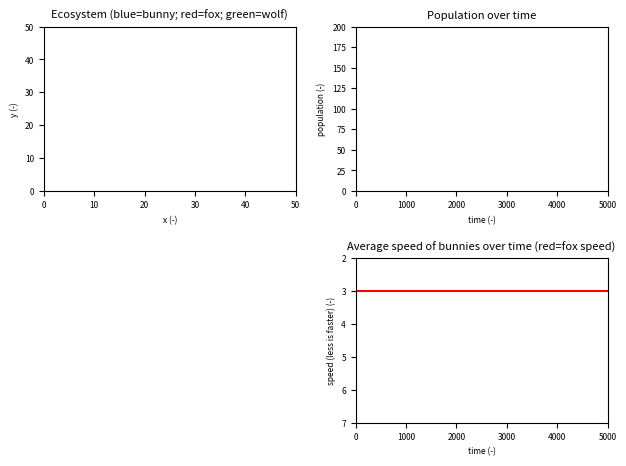

This chart was generated by the following Python code:
"""
Python-Ecosystem


"""

# run.py takes care of creating the world and animating it

import numpy as np

from random import randint, random
from math import sqrt, inf
from copy import deepcopy

import matplotlib
import matplotlib.pyplot as plt
import matplotlib.animation as animation

#--------------------------------------------------------------------------
def distance(agent1, agent2):
    """
    Measures the distance between two agents
    :param agent1, agent2: an animal, bunny or fox
    :type agent1, agent2: Object
    :return: distance
    :rtype: Float
    """
    return max(sqrt((agent1.x - agent2.x)**2 + (agent1.y - agent2.y)**2), 0.1)


def unitVector(agent1, agent2):
    """
    Returns the unit vector from agent1 to agent2
    :param agent1, agent2: an animal, bunny or fox
    :type agent1, agent2: Object
    :return: unit vector (x, y)
    :rtype: Tuple
    """
    d = distance(agent1, agent2)
    return ((agent2.x - agent1.x)/d, (agent2.y - agent1.y)/d)


def legalMove(move, state):
    """
    Checks if the move is possible and is not out of bounds
    :param move: next potential position for an agent (x, y)
    :type move: Tuple
    :param state: state, 2D array of size h*w with 0 if the spot is empty or the id of an agent if an agent is in the spot
    :type state: Array
    :return: True if the move is legal, False elsewise
    :rtype: Bool
    """
    yMax = len(state)
    xMax = len(state[0])
    if move[0] < 0 or move[0] >= xMax:
        return False
    if move[1] < 0 or move[1] >= yMax:
        return False
    return True


def moveTowards(agent, agentT, state, direction):
    """
    Move agent towards agentT. If the move is illegal, move randomly
    :param agent, agentT: an animal, fox or bunny
    :type agent, agentT: Object
    :param state: state, 2D array of size h*w with 0 if the spot is empty or the id of an agent if an agent is in the spot
    :type state: Array
    :param direction: 1 if agent wants to move towards agentT, -1 if agent wants to run away from agentT
    :type direction: int
    """
    u = unitVector(agent, agentT)
    xU = u[0]
    yU = u[1]
    if abs(xU) >= abs(yU):
        if xU > 0:
            xU = 1*direction
        else:
            xU = -1*direction
        move = (agent.x + xU, agent.y)
        if legalMove(move, state):
            (agent.x, agent.y) = move
        else:
            randomMovement(agent, state)
    else:
        if yU > 0:
            yU = 1*direction
        else:
            yU = -1*direction
        move = (agent.x, agent.y + yU)
        if legalMove(move, state):
            (agent.x, agent.y) = move
        else:
            randomMovement(agent, state)


def randomMovement(agent, state):
    """
    Move randomly where it is legal to move
    :param agent: an animal, fox or bunny
    :type agent: Object
    :param state: state, 2D array of size h*w with 0 if the spot is empty or the id of an agent if an agent is in the spot
    :type state: Array
    """
    r = randint(0, 3)
    x = agent.x
    y = agent.y
    moves = [(x + 1, y), (x - 1, y), (x, y + 1), (x, y - 1)]
    move = moves[r]
    if legalMove(move, state):
        (agent.x, agent.y) = move
    else:
        randomMovement(agent, state)


def detectPrey(agent, liveAgents, animal):
    """
    Detects if agent can see an instance of type animal in his visibility range
    :param agent: an animal, fox or bunny
    :type agent: Object
    :param: liveAgents, a dictionary with key=id_of_agent and value=agent
    :type liveAgents: Dict
    :param: animal: fox or bunny class
    :type: animal: Class
    """
    minPrey = None
    minDist = inf
    minKey = None
    for key in liveAgents:
        prey = liveAgents[key]
        if prey != agent:
            if isinstance(prey, animal):
                dist = distance(agent, prey)
                if dist <= agent.visibility and dist < minDist:
                    minPrey = prey
                    minDist = dist
                    minKey = key
    return minPrey, minKey

# Bunny class, its variables are explained in run.py


class Bunny:
    def __init__(self, x, y, speed, visibility, gestChance, gestStatus, gestNumber, age):
        self.x = x
        self.y = y
        self.speed = speed
        self.visibility = visibility
        self.gestChance = gestChance
        self.gestStatus = gestStatus
        self.gestNumber = gestNumber
        self.age = age

    # act controls the behavior of the agent at every step of the simulation
    def act(self, t, state, liveAgents, age_bunny):
        self.age -= 1  # decrease the age (if age reaches 0, the agent dies)
        if self.age == 0:  # kill the agent if age reaches O
            for key in liveAgents:
                if liveAgents[key] == self:
                    liveAgents.pop(key, None)
                    break
        # the agent can only act on some values of t (time), the frequency of these values are defined by speed
        if t % self.speed == 0:
            # check for foxes in the area
            minFox, minFKey = detectPrey(self, liveAgents, Fox)
            if minFox != None:  # if there is a fox, run away
                moveTowards(self, minFox, state, -1)
            elif self.gestStatus == 0:  # if there is no fox and the agent doesn't want to reproduce, move randomly
                # random chance to want to reproduce next turn
                self.gestStatus = int(random() < self.gestChance)
                randomMovement(self, state)
            else:
                # if the agent wants to reproduce, find another bunny
                minPrey, minKey = detectPrey(self, liveAgents, Bunny)
                if minPrey != None:
                    moveTowards(self, minPrey, state, 1)
                    if self.x == minPrey.x and self.y == minPrey.y:  # if a bunny has been found, reproduce
                        self.gestStatus = 0
                        maxKey = 0
                        for key in liveAgents:  # find an unassigned key in liveAgents for the newborns
                            if key > maxKey:
                                maxKey = key
                        for i in range(self.gestNumber):
                            # the newborns are a copy of the parent
                            liveAgents[maxKey + i + 1] = deepcopy(self)
                            # reset the age of the newborns
                            liveAgents[maxKey + i + 1].age = age_bunny

                else:  # if no partner found, move randomly
                    randomMovement(self, state)

# Fox class, its variables are explained in run.py


class Fox:
    def __init__(self, x, y, speed, visibility, age, huntStatus, hunger, hungerThresMin, hungerThresMax, hungerReward, maxHunger,
                 gestChance, gestStatus, gestNumber):
        self.x = x
        self.y = y
        self.speed = speed
        self.visibility = visibility
        self.age = age
        self.huntStatus = huntStatus
        self.hunger = hunger
        self.hungerThresMin = hungerThresMin
        self.hungerThresMax = hungerThresMax
        self.hungerReward = hungerReward
        self.maxHunger = maxHunger
        self.gestChance = gestChance
        self.gestStatus = gestStatus
        self.gestNumber = gestNumber

    # act controls the behavior of the agent at every step of the simulation
    def act(self, t, state, liveAgents, age_fox):
        self.age -= 1  # decrease age (if age reaches O, the agent dies)
        # decrease hunger (if hunger reaches O, the agent dies)
        self.hunger -= 1
        # hunger can't go over maxHunger
        self.hunger = min(self.maxHunger, self.hunger)
        if self.age == 0 or self.hunger == 0:  # kill the agent in case of starvation or aging
            for key in liveAgents:
                if liveAgents[key] == self:
                    liveAgents.pop(key, None)
                    break
        # the agent can only act on some values of t (time), the frequency of these values are defined by speed
        if t % self.speed == 0:
            if self.huntStatus == 0:  # if not hunting
                if self.hunger <= self.hungerThresMin:  # if hunger goes under thresholdMin, go hunting
                    self.huntStatus = 1
                if self.gestStatus == 1:  # if the agent wants to reproduce, find another fox
                    minPrey, minKey = detectPrey(self, liveAgents, Fox)
                    if minPrey != None:
                        moveTowards(self, minPrey, state, 1)
                        if self.x == minPrey.x and self.y == minPrey.y:  # if another fox is found, reproduce
                            self.gestStatus = 0
                            maxKey = 0
                            for key in liveAgents:  # find an unassigned key for the newborns
                                if key > maxKey:
                                    maxKey = key
                            for i in range(self.gestNumber):
                                # the newborns are copies of the parent
                                liveAgents[maxKey + i + 1] = deepcopy(self)
                                # reset the age of the newborns
                                liveAgents[maxKey + i + 1].age = age_fox
                else:
                    if self.gestChance > random():  # random chance to want to reproduce
                        self.gestStatus = 1
            else:  # if the agent wants to hunt
                if self.hunger >= self.hungerThresMax:  # if hunger goes over thresholdMax, stop hunting
                    self.huntStatus = 0
                minPrey, minKey = detectPrey(
                    self, liveAgents, Bunny)  # find a prey
                if minPrey != None:
                    moveTowards(self, minPrey, state, 1)
                    if self.x == minPrey.x and self.y == minPrey.y:  # if the agent is on the prey, kill the prey
                        liveAgents.pop(minKey, None)
                        self.hunger += self.hungerReward




class Wolf:
    def __init__(self, x, y, speed, visibility, age, huntStatus, hunger, hungerThresMin, hungerThresMax, hungerReward, maxHunger,
                 gestChance, gestStatus, gestNumber):
        self.x = x
        self.y = y
        self.speed = speed
        self.visibility = visibility
        self.age = age
        self.huntStatus = huntStatus
        self.hunger = hunger
        self.hungerThresMin = hungerThresMin
        self.hungerThresMax = hungerThresMax
        self.hungerReward = hungerReward
        self.maxHunger = maxHunger
        self.gestChance = gestChance
        self.gestStatus = gestStatus
        self.gestNumber = gestNumber

    # act controls the behavior of the agent at every step of the simulation
    def act(self, t, state, liveAgents, age_Wolf):
        self.age -= 1  # decrease age (if age reaches O, the agent dies)
        # decrease hunger (if hunger reaches O, the agent dies)
        self.hunger -= 1
        # hunger can't go over maxHunger
        self.hunger = min(self.maxHunger, self.hunger)
        if self.age == 0 or self.hunger == 0:  # kill the agent in case of starvation or aging
            for key in liveAgents:
                if liveAgents[key] == self:
                    liveAgents.pop(key, None)
                    break
        # the agent can only act on some values of t (time), the frequency of these values are defined by speed
        if t % self.speed == 0:
            if self.huntStatus == 0:  # if not hunting
                if self.hunger <= self.hungerThresMin:  # if hunger goes under thresholdMin, go hunting
                    self.huntStatus = 1
                if self.gestStatus == 1:  # if the agent wants to reproduce, find another wolf
                    minPrey, minKey = detectPrey(self, liveAgents, Wolf)
                    if minPrey != None:
                        moveTowards(self, minPrey, state, 1)
                        if self.x == minPrey.x and self.y == minPrey.y:  # if another fox is found, reproduce
                            self.gestStatus = 0
                            maxKey = 0
                            for key in liveAgents:  # find an unassigned key for the newborns
                                if key > maxKey:
                                    maxKey = key
                            for i in range(self.gestNumber):
                                # the newborns are copies of the parent
                                liveAgents[maxKey + i + 1] = deepcopy(self)
                                # reset the age of the newborns
                                liveAgents[maxKey + i + 1].age = age_Wolf
                else:
                    if self.gestChance > random():  # random chance to want to reproduce
                        self.gestStatus = 1
            else:  # if the agent wants to hunt
                if self.hunger >= self.hungerThresMax:  # if hunger goes over thresholdMax, stop hunting
                    self.huntStatus = 0

                #I include the fox as a prey as well
                minPrey, minKey = detectPrey(
                    self, liveAgents, Fox)  # find a prey

                if minPrey != None:
                    moveTowards(self, minPrey, state, 1)
                    if self.x == minPrey.x and self.y == minPrey.y:  # if the agent is on the prey, kill the prey
                        liveAgents.pop(minKey, None)
                        self.hunger += self.hungerReward

#----------------------------------------------------------------
#----------------------------------------------------------------
#----------------------------------------------------------------

def createWorld(h, w, n_bunnies, speed_bunny_min, speed_bunny_max, visibility_bunny, gestChance_bunny,
                gestStatus_bunny, gestNumber_bunny, age_bunny, n_foxes, speed_fox, visibility_fox, huntStatus_fox, age_fox,
                hunger_fox, hungerThresMin_fox, hungerThresMax_fox, hungerReward_fox, maxHunger_fox, gestChance_fox,
                gestStatus_fox, gestNumber_fox,n_wolves, speed_wolf, visibility_wolf, huntStatus_wolf, age_wolf,
                hunger_wolf, hungerThresMin_wolf, hungerThresMax_wolf, hungerReward_wolf, maxHunger_wolf, gestChance_wolf,
                gestStatus_wolf, gestNumber_wolf):
    """
    Creates an initial world by generating agents with their initial parameters on a h*w 2D grid
    :param h, w: size of the world (height, width)
    :type h, w: Int
    :param parameters of the agents: explained down there
    :type parameters of the agents: Int or Float
    :return: state, 2D array of size h*w with 0 if the spot is empty or the id of an agent if an agent is in the spot
    :rtype: Array
    :return: liveAgents, a dictionary with key=id_of_agent and value=agent
    :rtype: Dict
    """
    state = np.zeros((h, w))
    liveAgents = {}
    for i in range(1, n_bunnies + 1):
        x = randint(0, w - 1)
        y = randint(0, h - 1)
        state[y][x] = i
        liveAgents[i] = Bunny(
            x, y, randint(speed_bunny_min, speed_bunny_max), visibility_bunny, gestChance_bunny, gestStatus_bunny, gestNumber_bunny, age_bunny)

    for j in range(n_bunnies + 1, n_bunnies + 1 + n_foxes):
        x = randint(0, w - 1)
        y = randint(0, h - 1)
        state[y][x] = j
        liveAgents[j] = Fox(x, y, speed_fox, visibility_fox, age_fox, huntStatus_fox,
                            hunger_fox, hungerThresMin_fox, hungerThresMax_fox, hungerReward_fox, maxHunger_fox, gestChance_fox, gestStatus_fox, gestNumber_fox)

    for k in range( n_bunnies + 1 + n_foxes,  n_bunnies + 1 + n_foxes + n_wolves):
        x = randint(0, w - 1)
        y = randint(0, h - 1)
        state[y][x] = k
        liveAgents[k] = Wolf(x, y, speed_wolf, visibility_wolf, age_wolf, huntStatus_wolf,
                            hunger_wolf, hungerThresMin_wolf, hungerThresMax_wolf, hungerReward_wolf, maxHunger_wolf, gestChance_wolf, gestStatus_wolf, gestNumber_wolf)

    return state, liveAgents


def updateState(state, liveAgents):
    """
    updates state according to liveAgents
    :param state: state, 2D array of size h*w with 0 if the spot is empty or the id of an agent if an agent is in the spot
    :type state: Array
    :param: liveAgents, a dictionary with key=id_of_agent and value=agent
    :type liveAgents: Dict
    :return: state, 2D array of size h*w with 0 if the spot is empty or the id of an agent if an agent is in the spot
    :rtype: Array
    """
    state = np.zeros((len(state), len(state[0])))
    for key in liveAgents:
        agent = liveAgents[key]
        x = agent.x
        y = agent.y
        state[y][x] = key
    return state


def step(t, state, liveAgents):
    """
    Asks every agent to act according to their act function
    :param t: time
    :type t: Int
    :param state: state, 2D array of size h*w with 0 if the spot is empty or the id of an agent if an agent is in the spot
    :type state: Array
    :param: liveAgents, a dictionary with key=id_of_agent and value=agent
    :type liveAgents: Dict
    :return: state, 2D array of size h*w with 0 if the spot is empty or the id of an agent if an agent is in the spot
    :rtype: Array
    """
    for key in liveAgents.copy():
        if key in liveAgents:
            agent = liveAgents[key]
            agent.act(t, state, liveAgents, age_fox)
    state = updateState(state, liveAgents)
    return state


def export(liveAgents):
    """
    Exports the coordinates of the agents in lists readable by matplotlib
    :param: liveAgents, a dictionary with key=id_of_agent and value=agent
    :type liveAgents: Dict
    :return: XBunnies, YBunnies, XFoxes, YFoxes, list of the coordinates of the agents
    :rtype: List
    """
    XBunnies = []
    YBunnies = []
    XFoxes = []
    YFoxes = []
    XWolves= []
    YWolves=[]
    for key in liveAgents:
        agent = liveAgents[key]
        if isinstance(agent, Bunny):
            XBunnies.append(agent.x)
            YBunnies.append(agent.y)
        elif isinstance(agent, Fox):
            XFoxes.append(agent.x)
            YFoxes.append(agent.y)
        elif isinstance(agent, Wolf):
            XWolves.append(agent.x)
            YWolves.append(agent.y)
    return XBunnies, YBunnies, XFoxes, YFoxes, XWolves, YWolves


def count(liveAgents):
    """
    counts living bunnies and foxes and the average bunny speed (for natural selection )
    :param: liveAgents, a dictionary with key=id_of_agent and value=agent
    :type liveAgents: Dict
    :return: liveBunnies, liveFoxes, avgSpeed
    :rtype: Int or Float
    """
    liveBunnies = 0
    liveFoxes = 0
    liveWolves= 0
    speed = 0
    for key in liveAgents:
        agent = liveAgents[key]
        if isinstance(agent, Bunny):
            liveBunnies += 1
            speed += agent.speed
        elif isinstance(agent, Fox):
            liveFoxes += 1
        elif isinstance(agent, Wolf):
            liveWolves += 1
    return liveBunnies, liveFoxes, liveWolves, speed/max(liveBunnies, 0.1)


# Initialization of the variables
w = 50  # width of world
h = 50  # height of world
#Things I normally change:
n_bunnies=80
n_foxes=25
n_wolves=3
max_t=5000

#Bunnies--------

speed_bunny_max = 7 # maximum bunny speed (for natural selection study)
speed_bunny_min = 2  # minimum bunny speed (for natural selection study)
visibility_bunny = 200  # vision range of bunnies
gestChance_bunny = 0.25# chance to want to reproduce for bunnies (initial value 0.0008)
# reproduction status (0 for don't want to reproduce, 1 elsewise)
gestStatus_bunny = 0
gestNumber_bunny = 3  # bunnies created per reproduction
# bunny age (age decreases over time. If age reaches 0, the agent dies)
age_bunny = 10000

#FOXES--------

speed_fox = 3  # fox speed
visibility_fox = 400 # vision range of foxes
age_fox = 1000000 # fox age (my take, 1300)
huntStatus_fox = 0  # hunting status (0 not on the hunt, 1 elsewise)
# hunger of foxes (hunger decreases over time, If hunger reaches 0, the agent dies)
hunger_fox = 900
# if hunger goes under this threshold, the agent starts hunting
hungerThresMin_fox = 350
hungerThresMax_fox = 450  # if hunger goes over this threshold, the agent stops hunting
hungerReward_fox = 200  # hunger reward per bunny kill (original 150)
maxHunger_fox = 500  # hunger max limit (original 500)
gestChance_fox = 0.001  # chance to want to reproduce for foxes (original 0.0004)
# reproduction status for bunnies (0 for don't want to reproduce, 1 elsewise)
gestStatus_fox = 0
gestNumber_fox = 2  # foxes created per reproduction

#Wolves-------

speed_wolf = 1#  speed
visibility_wolf = 50  # vision range
age_wolf = 100000000  # age
huntStatus_wolf = 0  # hunting status (0 not on the hunt, 1 elsewise)
hunger_wolf = 250
# if hunger goes under this threshold, the agent starts hunting
hungerThresMin_wolf = 350
hungerThresMax_wolf = 450  # if hunger goes over this threshold, the agent stops hunting
hungerReward_wolf = 300  # hunger reward per FOX kill
maxHunger_wolf = 500 # hunger max limit
gestChance_wolf = 0.0004  # chance to want to reproduce
# reproduction status for bunnies (0 for don't want to reproduce, 1 elsewise)
gestStatus_wolf = 0
gestNumber_wolf = 1  # wolves created per reproduction

# Change the font size for matplotlib
size = 8
small_size = 6
plt.rc('font', size=size)          # controls default text sizes
plt.rc('axes', titlesize=size)     # fontsize of the axes title
plt.rc('axes', labelsize=small_size)    # fontsize of the x and y labels
plt.rc('xtick', labelsize=small_size)    # fontsize of the tick labels
plt.rc('ytick', labelsize=small_size)    # fontsize of the tick labels
plt.rc('legend', fontsize=small_size)    # legend fontsize
plt.rc('figure', titlesize=small_size)

# Setting up the plots
fig = plt.figure()
ax1 = plt.subplot(221, title="Ecosystem (blue=bunny; red=fox; green=wolf)",
                  xlabel="x (-)", ylabel="y (-)")
plt.xlim(0, w)
plt.ylim(0, h)
bunnies, = ax1.plot([], [], 'bo', ms=4)
foxes, = ax1.plot([], [], 'ro', ms=4)
wolves, = ax1.plot([], [], 'go', ms=4)


# Plot to study the evolution of average speed of bunnies over time, for natural selection study
ax2 = plt.subplot(224, title="Average speed of bunnies over time (red=fox speed)",
                  xlabel="time (-)", ylabel="speed (less is faster) (-)")
plt.xlim(0, 5000)
plt.ylim(7, 2)
plt.plot([0, 5000], [speed_fox, speed_fox], color='r')
speedData, = ax2.plot([], [])


ax3 = plt.subplot(222, title="Population over time",
                  xlabel="time (-)", ylabel="population (-)")
plt.xlim(0, 5000)
plt.ylim(0, 200)
popBunnyData, = ax3.plot([], [])
popFoxData, = ax3.plot([], [], color='r')
popWolfData, = ax3.plot([], [], color='g')

fig.tight_layout(pad=1.5)


def init():
    """initialize animation"""
    bunnies.set_data([], [])
    foxes.set_data([], [])
    wolves.set_data([], [])
    popBunnyData.set_data([], [])
    popFoxData.set_data([], [])
    popWolfData.set_data([], [])
    speedData.set_data([], [])
    return bunnies, foxes, wolves, popBunnyData, popFoxData, popWolfData, speedData,


# Create a new world
(state, liveAgents) = createWorld(w, h, n_bunnies,
                                  speed_bunny_min, speed_bunny_max, visibility_bunny, gestChance_bunny, gestStatus_bunny,
                                  gestNumber_bunny, age_bunny, n_foxes, speed_fox, visibility_fox, age_fox, huntStatus_fox,
                                  hunger_fox, hungerThresMin_fox, hungerThresMax_fox, hungerReward_fox, maxHunger_fox,
                                  gestChance_fox, gestStatus_fox, gestNumber_fox,n_wolves, speed_wolf, visibility_wolf, huntStatus_wolf, age_wolf,
                                  hunger_wolf, hungerThresMin_wolf, hungerThresMax_wolf, hungerReward_wolf, maxHunger_wolf, gestChance_wolf,
                                  gestStatus_wolf, gestNumber_wolf)
t = 0  # time
T = []
popBunnyList = []
popFoxList = []
popWolfList = []
speedList = []

# Animation function


def animate(i):
    global t, state, liveAgents
    state = step(t, state, liveAgents)  # execute a step
    t += 1  # increment time
    T.append(t)  # time list for matplotlib

    totalCount = count(liveAgents)
    popBunnyList.append(totalCount[0])  # update the number of live bunnies
    popFoxList.append(totalCount[1])  # update the number of live foxes
    speedList.append(totalCount[3])  # update the average speed of bunnies
    popWolfList.append(totalCount[2])  # update the number of live foxes
    # export the positions of the agents for matplotlib
    (Xbunnies, Ybunnies, XFoxes, YFoxes, XWolves, YWolves) = export(liveAgents)

    # Set data for animation
    bunnies.set_data(Xbunnies, Ybunnies)
    foxes.set_data(XFoxes, YFoxes)
    wolves.set_data(XWolves,YWolves)
    popBunnyData.set_data(T, popBunnyList)
    popFoxData.set_data(T, popFoxList)
    popWolfData.set_data(T, popWolfList)
    speedData.set_data(T, speedList)

    return bunnies, foxes, wolves, popBunnyData, popFoxData, popWolfData, speedData,


# Animation
ani = animation.FuncAnimation(fig, animate, frames=400,
                              interval=5, blit=True, init_func=init)

plt.show()

print(liveAgents)
print(popBunnyList)
print(popWolfData)
print(popWolfList)
